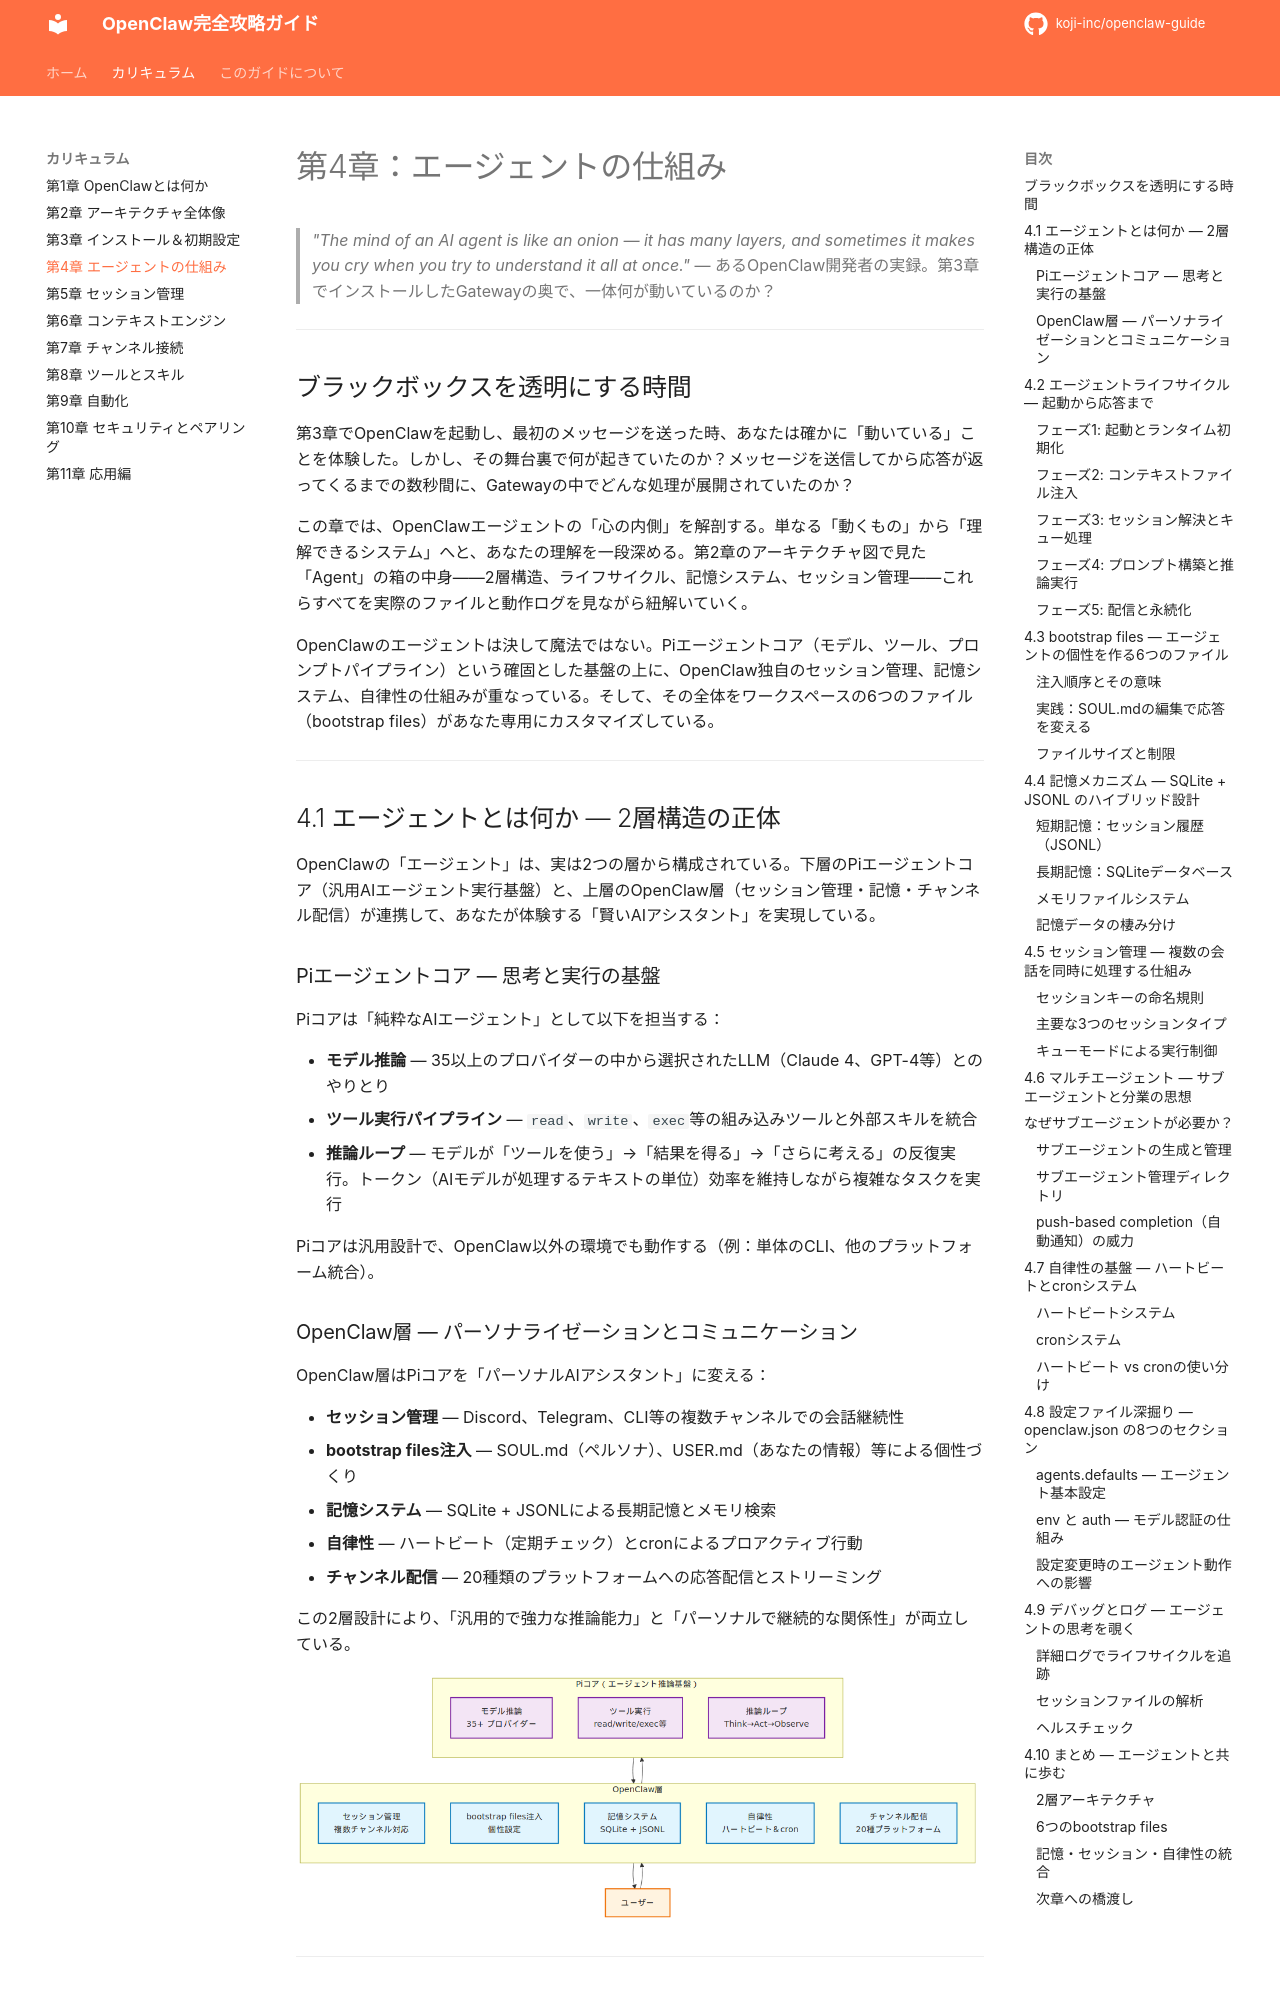

repository: koji-inc/openclaw-guide · page: ch04-agent-mechanics/index.html · generator: mkdocs

# 第4章：エージェントの仕組み

> _"The mind of an AI agent is like an onion — it has many layers, and sometimes it makes you cry when you try to understand it all at once."_ — あるOpenClaw開発者の実録。第3章でインストールしたGatewayの奥で、一体何が動いているのか？

---

## ブラックボックスを透明にする時間

第3章でOpenClawを起動し、最初のメッセージを送った時、あなたは確かに「動いている」ことを体験した。しかし、その舞台裏で何が起きていたのか？メッセージを送信してから応答が返ってくるまでの数秒間に、Gatewayの中でどんな処理が展開されていたのか？

この章では、OpenClawエージェントの「心の内側」を解剖する。単なる「動くもの」から「理解できるシステム」へと、あなたの理解を一段深める。第2章のアーキテクチャ図で見た「Agent」の箱の中身——2層構造、ライフサイクル、記憶システム、セッション管理——これらすべてを実際のファイルと動作ログを見ながら紐解いていく。

OpenClawのエージェントは決して魔法ではない。Piエージェントコア（モデル、ツール、プロンプトパイプライン）という確固とした基盤の上に、OpenClaw独自のセッション管理、記憶システム、自律性の仕組みが重なっている。そして、その全体をワークスペースの6つのファイル（bootstrap files）があなた専用にカスタマイズしている。

---

## 4.1 エージェントとは何か — 2層構造の正体

OpenClawの「エージェント」は、実は2つの層から構成されている。下層のPiエージェントコア（汎用AIエージェント実行基盤）と、上層のOpenClaw層（セッション管理・記憶・チャンネル配信）が連携して、あなたが体験する「賢いAIアシスタント」を実現している。

### Piエージェントコア — 思考と実行の基盤

Piコアは「純粋なAIエージェント」として以下を担当する：

- **モデル推論** — 35以上のプロバイダーの中から選択されたLLM（Claude 4、GPT-4等）とのやりとり
- **ツール実行パイプライン** — `read`、`write`、`exec`等の組み込みツールと外部スキルを統合
- **推論ループ** — モデルが「ツールを使う」→「結果を得る」→「さらに考える」の反復実行。トークン（AIモデルが処理するテキストの単位）効率を維持しながら複雑なタスクを実行

Piコアは汎用設計で、OpenClaw以外の環境でも動作する（例：単体のCLI、他のプラットフォーム統合）。
